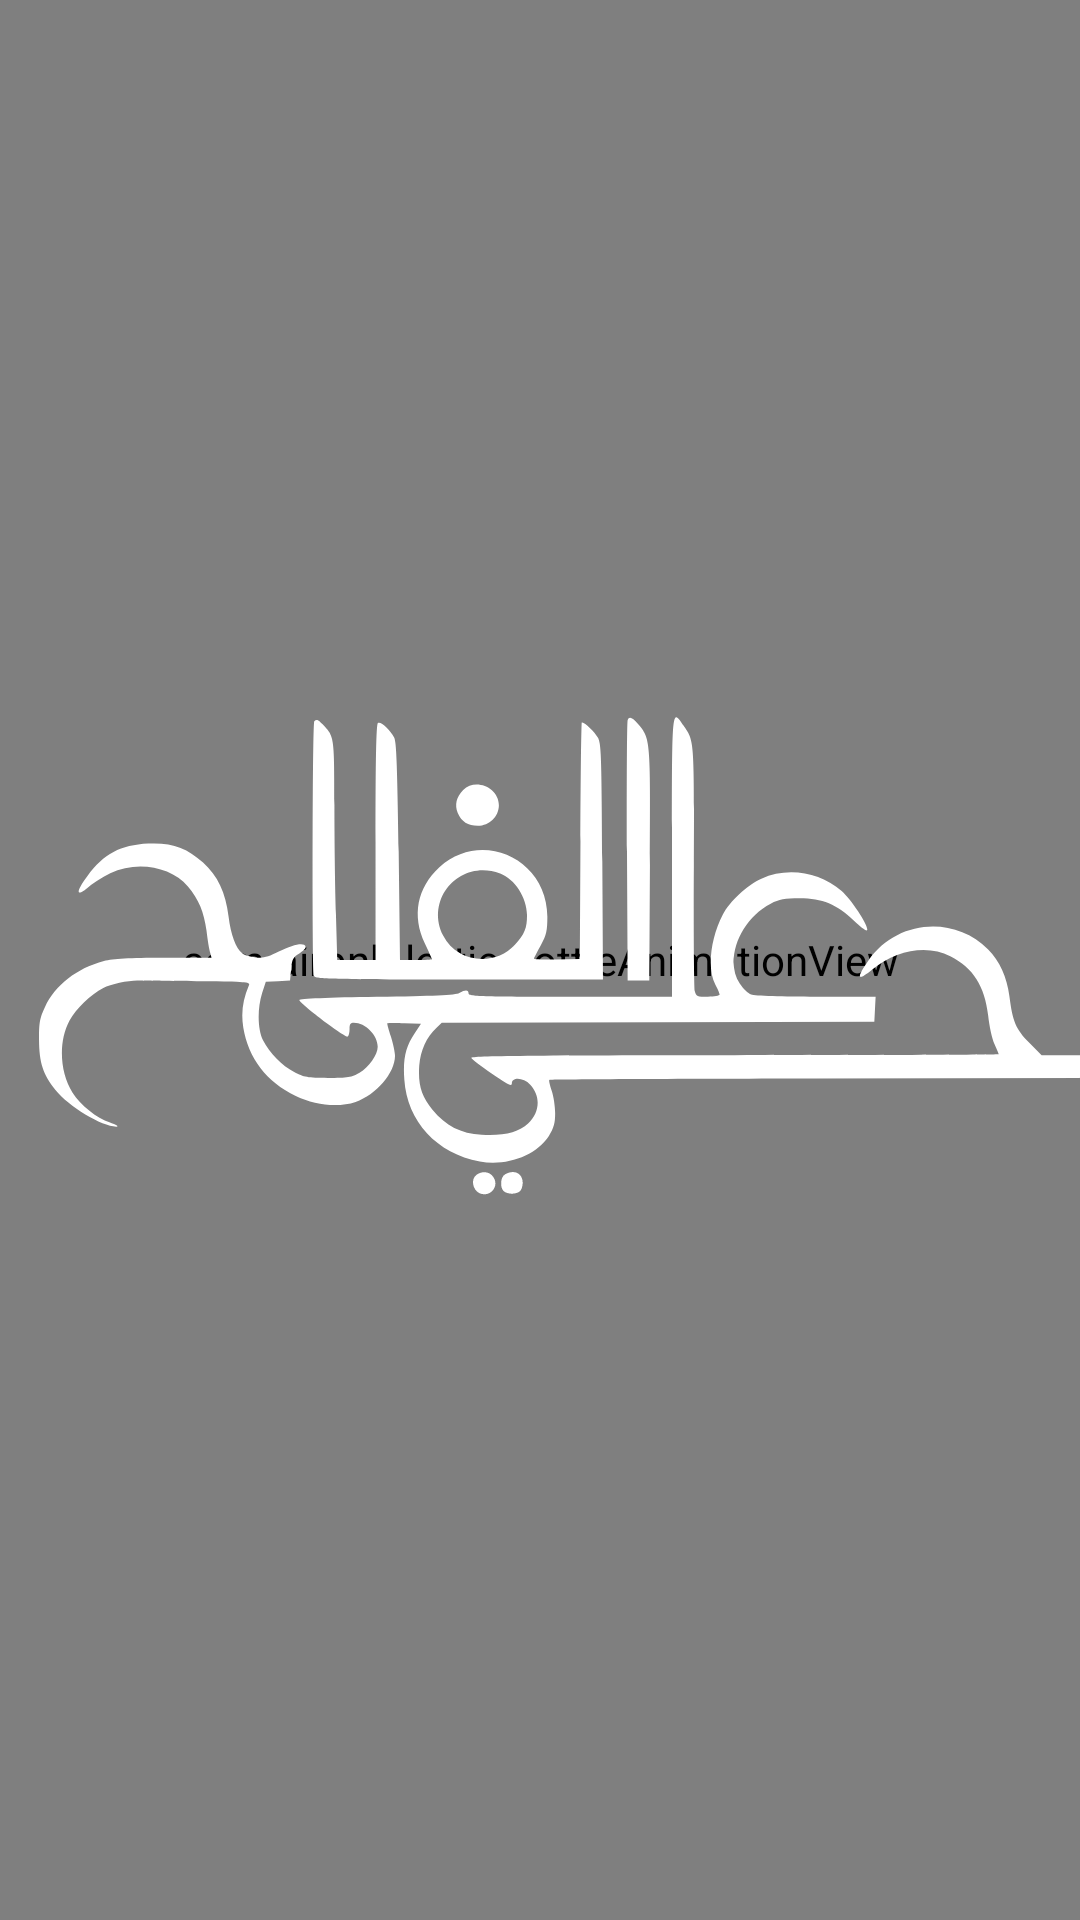

Write the Android layout XML for this screen, with the resource values it uses.
<!-- AndroidManifest.xml: application theme Theme.NamazTracker -->
<!-- res/layout/activity_main.xml -->
<?xml version="1.0" encoding="utf-8"?>
<androidx.constraintlayout.widget.ConstraintLayout
    xmlns:android="http://schemas.android.com/apk/res/android"
    xmlns:app="http://schemas.android.com/apk/res-auto"
    xmlns:tools="http://schemas.android.com/tools"
    android:layout_width="match_parent"
    android:layout_height="match_parent"
    tools:context=".MainActivity">

    <com.airbnb.lottie.LottieAnimationView
        android:id="@+id/animation_view"
        android:layout_width="match_parent"
        android:layout_height="0dp"
        android:scaleType="centerCrop"
        app:layout_constraintBottom_toBottomOf="parent"
        app:layout_constraintEnd_toEndOf="parent"
        app:layout_constraintStart_toStartOf="parent"
        app:layout_constraintTop_toTopOf="parent"
        app:lottie_autoPlay="true"
        app:lottie_loop="true"
        app:lottie_rawRes="@raw/app_bg" />

    <androidx.appcompat.widget.AppCompatImageView
        android:layout_width="wrap_content"
        android:layout_height="wrap_content"
        android:src="@drawable/app_logo"
        app:layout_constraintBottom_toBottomOf="parent"
        app:layout_constraintEnd_toEndOf="parent"
        app:layout_constraintStart_toStartOf="parent"
        app:layout_constraintTop_toTopOf="parent"
        android:padding="@dimen/_20sdp"
        android:tint="@color/white"/>

</androidx.constraintlayout.widget.ConstraintLayout>
<!-- resources referenced by this layout -->
<resources>
  <color name="white">#FFFFFFFF</color>
  <!-- drawable app_logo: png bitmap (drawable, 68858 bytes) -->
  <style name="Theme.NamazTracker" parent="Base.Theme.NamazTracker" />
  <style name="Base.Theme.NamazTracker" parent="Theme.Material3.DayNight.NoActionBar" />
</resources>
